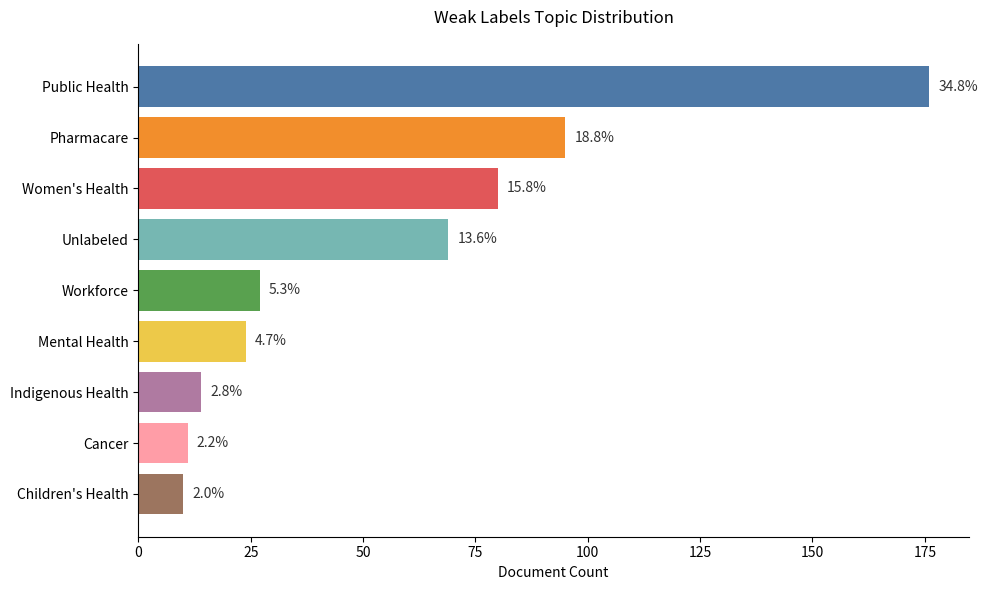

Write the Python code that produced this figure.
import matplotlib.pyplot as plt

topics = [
    'Public Health', 'Pharmacare', 'Women\'s Health', 'Unlabeled',
    'Workforce', 'Mental Health', 'Indigenous Health', 'Cancer', 'Children\'s Health'
]
counts = [176, 95, 80, 69, 27, 24, 14, 11, 10]
percentages = ['34.8%', '18.8%', '15.8%', '13.6%', '5.3%', '4.7%', '2.8%', '2.2%', '2.0%']

# A modern, D3.js/Tableau-inspired categorical color palette
modern_palette = [
    '#4e79a7', # Blue
    '#f28e2c', # Orange
    '#e15759', # Red
    '#76b7b2', # Teal
    '#59a14f', # Green
    '#edc949', # Yellow
    '#af7aa1', # Purple
    '#ff9da7', # Pink
    '#9c755f'  # Brown
]

fig, ax = plt.subplots(figsize=(10, 6))

# Pass the array of colors instead of a single string
bars = ax.barh(topics, counts, color=modern_palette)
ax.invert_yaxis() 

for bar, pct in zip(bars, percentages):
    width = bar.get_width()
    ax.text(width + 2, bar.get_y() + bar.get_height() / 2, pct, 
            va='center', ha='left', fontsize=10, color='#333333')

ax.set_xlabel('Document Count')
ax.set_title('Weak Labels Topic Distribution', pad=15)
ax.spines['top'].set_visible(False)
ax.spines['right'].set_visible(False)

plt.tight_layout()
plt.savefig('topic_distribution_colorful.png', dpi=300, bbox_inches='tight')
plt.show()
